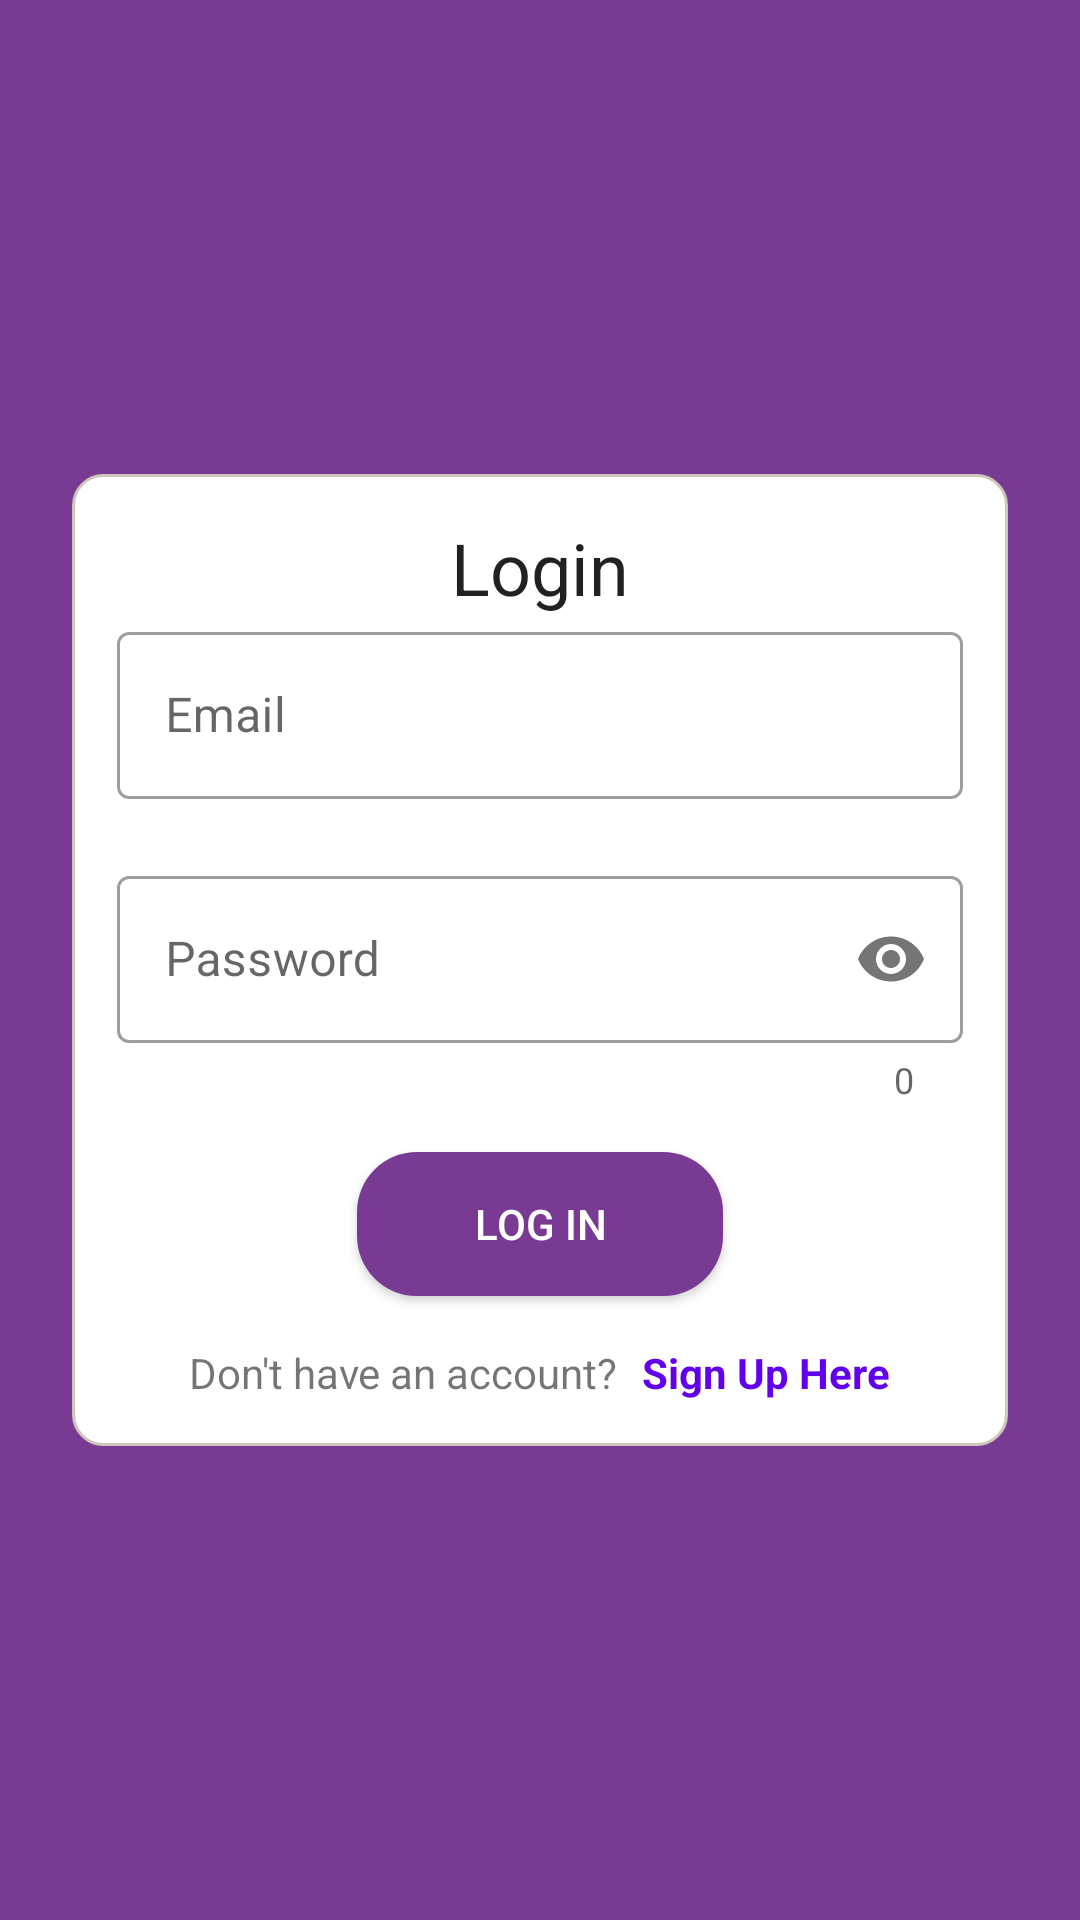

Android layout source for this screen:
<!-- AndroidManifest.xml: application theme Theme.Grifind -->
<!-- res/layout/activity_login.xml -->
<?xml version="1.0" encoding="utf-8"?>
<ScrollView xmlns:android="http://schemas.android.com/apk/res/android"
    xmlns:app="http://schemas.android.com/apk/res-auto"
    xmlns:tools="http://schemas.android.com/tools"
    android:layout_width="match_parent"
    android:layout_height="match_parent"
    tools:context=".ui.auth.signup.SignupActivity"
    android:background="@color/purple">


    <LinearLayout
        android:layout_width="match_parent"
        android:layout_height="wrap_content"
        android:layout_gravity="center"
        android:layout_marginHorizontal="24dp"
        android:padding="15dp"
        android:orientation="vertical"
        android:background="@drawable/auth_border">

        <TextView
            android:id="@+id/Login_header"
            android:layout_width="match_parent"
            android:layout_height="wrap_content"
            android:gravity="center"
            android:text="Login"
            android:textAppearance="@style/TextAppearance.AppCompat.Headline" />

        <com.google.android.material.textfield.TextInputLayout
            style="@style/Widget.MaterialComponents.TextInputLayout.OutlinedBox"
            android:layout_width="match_parent"
            android:layout_height="wrap_content"
            app:errorEnabled="true">

            <com.google.android.material.textfield.TextInputEditText
                android:id="@+id/editText_login_email"
                android:hint="Email"
                android:layout_width="match_parent"
                android:layout_height="wrap_content"
                android:inputType="textEmailAddress"
                android:textSize="16sp"/>
        </com.google.android.material.textfield.TextInputLayout>

        <com.google.android.material.textfield.TextInputLayout
            style="@style/Widget.MaterialComponents.TextInputLayout.OutlinedBox"
            android:layout_width="match_parent"
            android:layout_height="wrap_content"
            app:counterEnabled="true"
            app:errorEnabled="true"
            app:passwordToggleEnabled="true">

            <com.google.android.material.textfield.TextInputEditText
                android:id="@+id/editText_login_password"
                android:hint="Password"
                android:layout_width="match_parent"
                android:layout_height="wrap_content"
                android:inputType="textPassword"
                android:textSize="16sp"/>
        </com.google.android.material.textfield.TextInputLayout>

        <Button
            android:id="@+id/login_button"
            android:layout_width="match_parent"
            android:layout_height="wrap_content"
            android:layout_marginVertical="16dp"
            android:layout_marginHorizontal="80dp"
            android:text="LOG IN"
            android:textColor="@color/white"
            android:background="@drawable/register_border"></Button>
        <LinearLayout
            android:layout_width="wrap_content"
            android:layout_height="wrap_content"
            android:layout_gravity="center"
            android:orientation="horizontal">

            <TextView
                android:id="@+id/signUpText"
                android:layout_width="wrap_content"
                android:layout_height="wrap_content"
                android:layout_marginEnd="8dp"
                android:text="Don't have an account?" />

            <TextView
                android:id="@+id/toSignupText"
                android:layout_width="wrap_content"
                android:layout_height="wrap_content"
                android:text="Sign Up Here"
                android:textColor="@color/design_default_color_primary"
                android:textStyle="bold" />
        </LinearLayout>

        <ProgressBar
            android:layout_width="match_parent"
            android:layout_height="wrap_content"
            android:id="@+id/progressBar"
            android:layout_centerHorizontal="true"
            android:layout_centerVertical="true"
            android:elevation="10dp"
            android:visibility="gone"></ProgressBar>

    </LinearLayout>
</ScrollView>
<!-- resources referenced by this layout -->
<resources>
  <color name="purple">#783A92</color>
  <color name="white">#FFFFFFFF</color>
  <!-- drawable auth_border (drawable) -->
  <?xml version="1.0" encoding="utf-8"?>
  <shape xmlns:android="http://schemas.android.com/apk/res/android">
      <solid android:color="@color/white"></solid>
  
      <stroke android:width="1dp" android:color="@color/purple_grey"></stroke>
  
      <corners android:radius="10dp"></corners>
  
  </shape>
  <!-- drawable register_border (drawable) -->
  <?xml version="1.0" encoding="utf-8"?>
  <shape xmlns:android="http://schemas.android.com/apk/res/android">
      <solid android:color="@color/purple"></solid>
  
      <corners android:radius="20dp"></corners>
  
  </shape>
  <style name="Theme.Grifind" parent="Theme.MaterialComponents.Light.DarkActionBar">
          
          <item name="colorPrimary">@color/purple_500</item>
          <item name="colorPrimaryVariant">@color/purple_700</item>
          <item name="colorOnPrimary">@color/white</item>
          
          <item name="colorSecondary">@color/teal_200</item>
          <item name="colorSecondaryVariant">@color/teal_700</item>
          <item name="colorOnSecondary">@color/black</item>
          
          <item name="android:statusBarColor">?attr/colorPrimaryVariant</item>
          
      </style>
  <color name="purple_grey">#CCC7B9</color>
  <color name="purple_500">#6D2595</color>
  <color name="purple_700">#FF3700B3</color>
  <color name="teal_200">#FF03DAC5</color>
  <color name="teal_700">#FF018786</color>
  <color name="black">#FF000000</color>
</resources>
